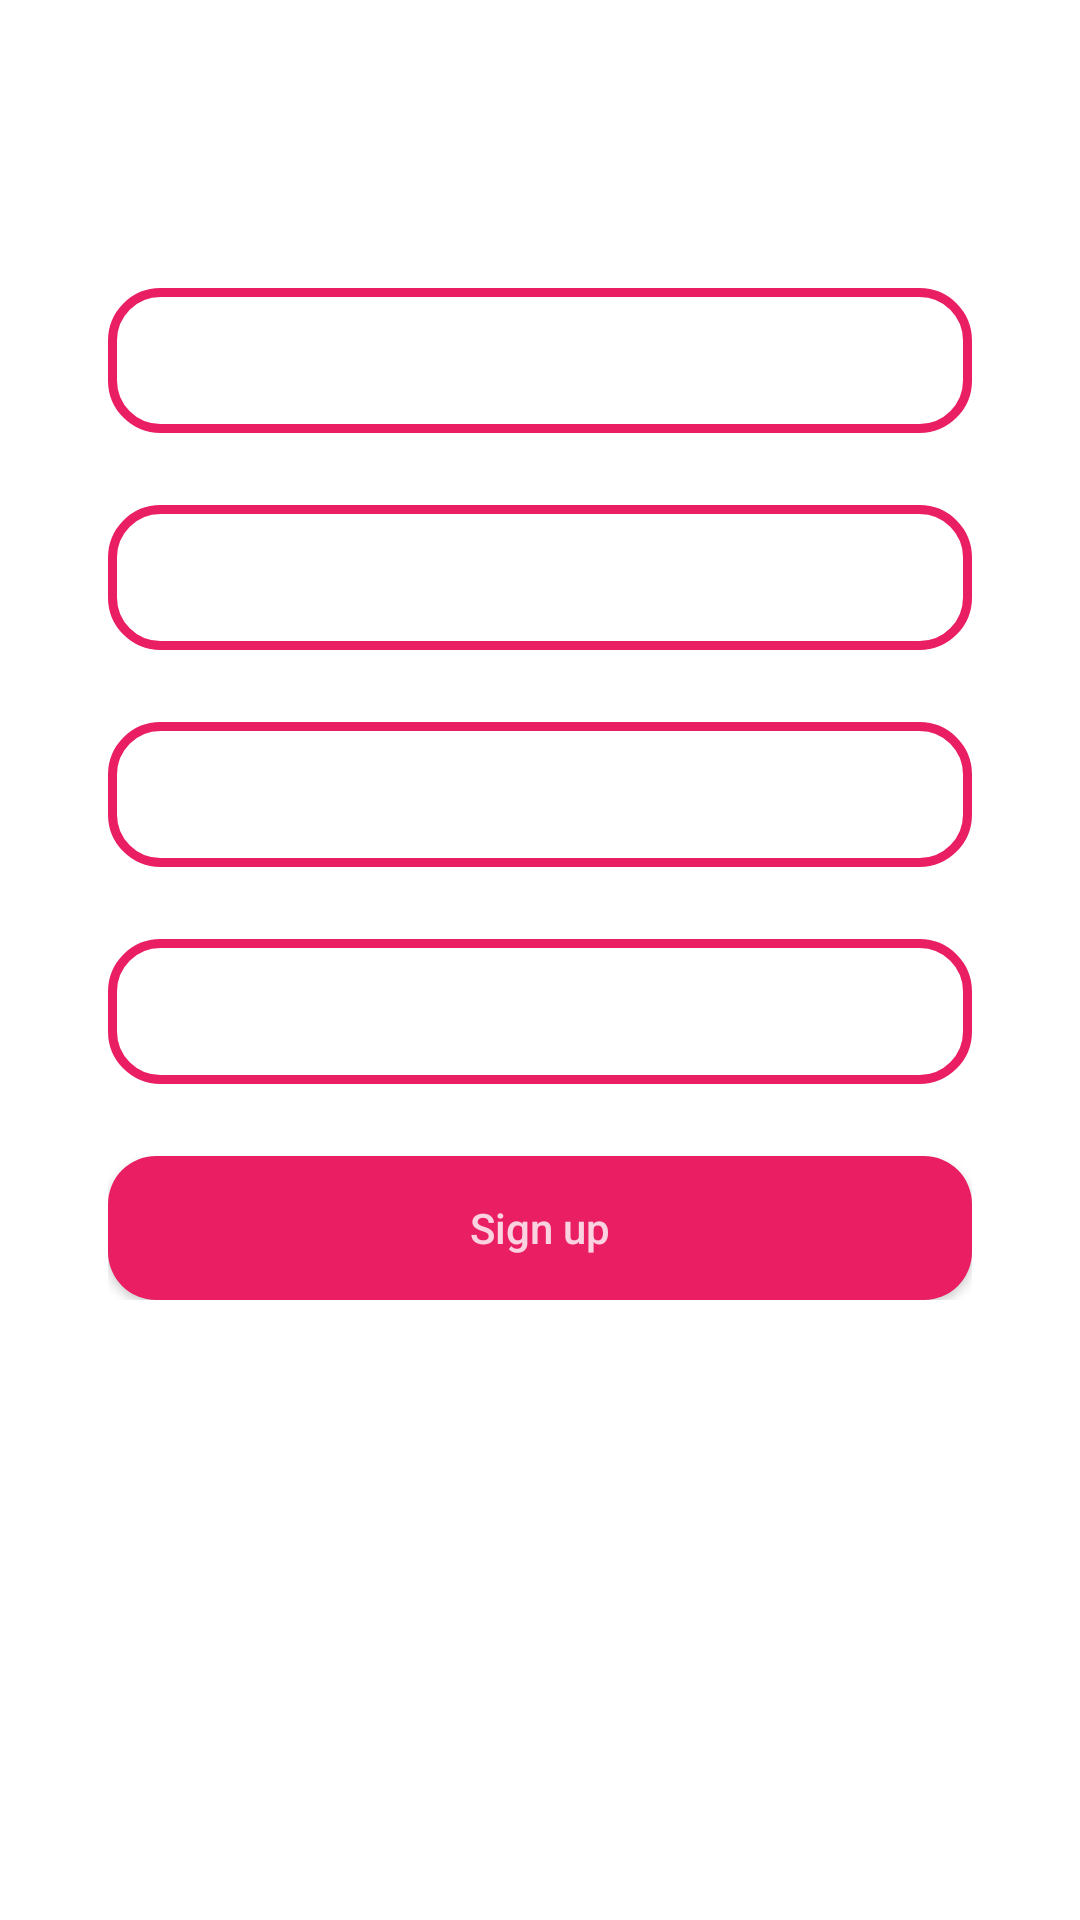

Reconstruct the res/layout file that produces this screen, plus the resources it refers to.
<!-- AndroidManifest.xml: application theme Theme.EcommerceApp -->
<!-- res/layout/activity_sign_up.xml -->
<?xml version="1.0" encoding="utf-8"?>
<androidx.constraintlayout.widget.ConstraintLayout xmlns:android="http://schemas.android.com/apk/res/android"
    xmlns:tools="http://schemas.android.com/tools"
    android:layout_width="match_parent"
    android:layout_height="match_parent"
    xmlns:app="http://schemas.android.com/apk/res-auto"
    android:background="@drawable/welcome"
    tools:context=".ui.signup.SignUpActivity">

    <ImageView
        android:id="@+id/logo_iv"
        android:layout_width="0dp"
        android:layout_height="wrap_content"
        app:layout_constraintStart_toStartOf="parent"
        app:layout_constraintEnd_toEndOf="parent"
        app:layout_constraintTop_toTopOf="parent"
        android:src="@drawable/applogo"
        app:layout_constraintWidth_percent=".8"
        android:layout_marginTop="64dp"/>

    
    <LinearLayout
        android:layout_width="0dp"
        android:layout_height="wrap_content"
        android:orientation="vertical"
        app:layout_constraintStart_toStartOf="parent"
        app:layout_constraintEnd_toEndOf="parent"
        app:layout_constraintTop_toBottomOf="@+id/logo_iv"
        app:layout_constraintWidth_percent=".8"
        android:layout_marginTop="32dp">

        <EditText
            android:id="@+id/name_et"
            android:layout_width="match_parent"
            android:layout_height="wrap_content"
            android:background="@drawable/design_input"
            android:padding="12dp"
            android:textColor="@color/white"
            android:hint="@string/username_txt"
            android:textAllCaps="false"
            android:textColorHint="@color/white"/>
        <EditText
            android:id="@+id/phone_et"
            android:layout_width="match_parent"
            android:layout_height="wrap_content"
            android:background="@drawable/design_input"
            android:padding="12dp"
            android:inputType="phone"
            android:textColor="@color/white"
            android:hint="@string/phone_txt"
            android:textAllCaps="false"
            android:textColorHint="@color/white"
            android:layout_marginTop="24dp"/>
        <EditText
            android:id="@+id/su_email_et"
            android:layout_width="match_parent"
            android:layout_height="wrap_content"
            android:background="@drawable/design_input"
            android:padding="12dp"
            android:inputType="textEmailAddress"
            android:textColor="@color/white"
            android:hint="@string/email_txt"
            android:textAllCaps="false"
            android:textColorHint="@color/white"
            android:layout_marginTop="24dp"/>
        <EditText
            android:id="@+id/su_password_et"
            android:layout_width="match_parent"
            android:layout_height="wrap_content"
            android:background="@drawable/design_input"
            android:padding="12dp"
            android:textColor="@color/white"
            android:hint="@string/password_txt"
            android:inputType="textPassword"
            android:textAllCaps="false"
            android:textColorHint="@color/white"
            android:layout_marginTop="24dp"/>

        <androidx.appcompat.widget.AppCompatButton
            android:id="@+id/sign_up_btn"
            android:layout_width="match_parent"
            android:layout_height="wrap_content"
            android:layout_marginTop="24dp"
            android:background="@drawable/design_btn_bg"
            android:text="@string/sign_up_txt"
            android:textAllCaps="false"
            android:textColor="@color/white"/>

    </LinearLayout>


</androidx.constraintlayout.widget.ConstraintLayout>
<!-- resources referenced by this layout -->
<resources>
  <color name="white">#CCFFFFFF</color>
  <!-- drawable design_btn_bg (drawable) -->
  <?xml version="1.0" encoding="utf-8"?>
  <shape xmlns:android="http://schemas.android.com/apk/res/android">
      <solid
          android:color="@color/colorPrimaryDark">
      </solid>
  
      <corners android:radius="@dimen/radius_scale">
      </corners>
  </shape>
  <!-- drawable design_input (drawable) -->
  <?xml version="1.0" encoding="utf-8"?>
  <shape xmlns:android="http://schemas.android.com/apk/res/android">
  
      <stroke android:color="@color/colorPrimaryDark"
          android:width="3dp"/>
  
      <solid android:color="@null"/>
  
      <corners
          android:radius="@dimen/radius_scale"/>
  
  </shape>
  <string name="email_txt">E-mail</string>
  <string name="password_txt">Password</string>
  <string name="phone_txt">Phone number</string>
  <string name="sign_up_txt">Sign up</string>
  <string name="username_txt">Username</string>
  <style name="Theme.EcommerceApp" parent="Theme.MaterialComponents.DayNight.NoActionBar">
          
          <item name="colorPrimary">@color/colorPrimaryDark</item>
          <item name="colorPrimaryVariant">@android:color/holo_red_light</item>
          <item name="colorOnPrimary">@color/white</item>
          
          <item name="colorSecondary">@color/teal_200</item>
          <item name="colorSecondaryVariant">@color/teal_700</item>
          <item name="colorOnSecondary">@color/black</item>
          
          <item name="android:statusBarColor" tools:targetApi="l">?attr/colorPrimaryVariant</item>
          
      </style>
  <color name="colorPrimaryDark">#E91E63</color>
  <dimen name="radius_scale">16dp</dimen>
  <color name="teal_200">#FF03DAC5</color>
  <color name="teal_700">#FF018786</color>
  <color name="black">#FF000000</color>
</resources>
